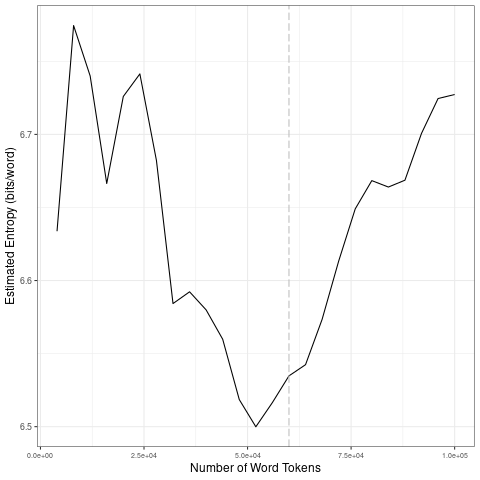

The file beside this chart, header and first rows:
file, entropy.Corpus.Size, entropy.Entropy, sd.Corpus.Size, sd.SD
data/covid-clean/2020_by_en/2020-08-22_t…, 4000, 6.634, 20000, 0.05703
data/covid-clean/2020_by_en/2020-08-22_t…, 8000, 6.775, 40000, 0.07242
data/covid-clean/2020_by_en/2020-08-22_t…, 12000, 6.74, 60000, 0.02262
data/covid-clean/2020_by_en/2020-08-22_t…, 16000, 6.666, 80000, 0.05207
data/covid-clean/2020_by_en/2020-08-22_t…, 20000, 6.726, 1e+05, 0.02994
data/covid-clean/2020_by_en/2020-08-22_t…, 24000, 6.741, 20000, 0.05703
data/covid-clean/2020_by_en/2020-08-22_t…, 28000, 6.682, 40000, 0.07242
data/covid-clean/2020_by_en/2020-08-22_t…, 32000, 6.584, 60000, 0.02262
data/covid-clean/2020_by_en/2020-08-22_t…, 36000, 6.592, 80000, 0.05207
data/covid-clean/2020_by_en/2020-08-22_t…, 40000, 6.58, 1e+05, 0.02994
data/covid-clean/2020_by_en/2020-08-22_t…, 44000, 6.56, 20000, 0.05703
data/covid-clean/2020_by_en/2020-08-22_t…, 48000, 6.519, 40000, 0.07242
data/covid-clean/2020_by_en/2020-08-22_t…, 52000, 6.5, 60000, 0.02262
data/covid-clean/2020_by_en/2020-08-22_t…, 56000, 6.517, 80000, 0.05207
data/covid-clean/2020_by_en/2020-08-22_t…, 60000, 6.535, 1e+05, 0.02994
data/covid-clean/2020_by_en/2020-08-22_t…, 64000, 6.542, 20000, 0.05703
data/covid-clean/2020_by_en/2020-08-22_t…, 68000, 6.573, 40000, 0.07242
data/covid-clean/2020_by_en/2020-08-22_t…, 72000, 6.613, 60000, 0.02262
data/covid-clean/2020_by_en/2020-08-22_t…, 76000, 6.649, 80000, 0.05207
data/covid-clean/2020_by_en/2020-08-22_t…, 80000, 6.668, 1e+05, 0.02994
data/covid-clean/2020_by_en/2020-08-22_t…, 84000, 6.664, 20000, 0.05703
data/covid-clean/2020_by_en/2020-08-22_t…, 88000, 6.669, 40000, 0.07242
data/covid-clean/2020_by_en/2020-08-22_t…, 92000, 6.701, 60000, 0.02262
data/covid-clean/2020_by_en/2020-08-22_t…, 96000, 6.725, 80000, 0.05207
data/covid-clean/2020_by_en/2020-08-22_t…, 1e+05, 6.727, 1e+05, 0.02994
